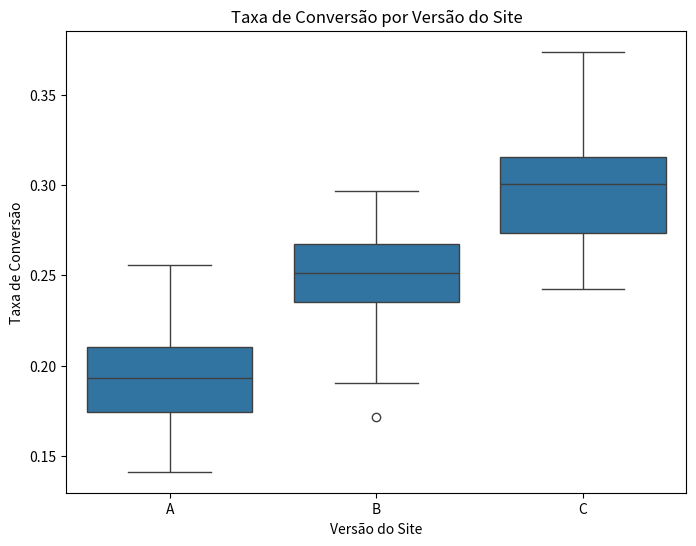

Reproduce this figure in Python.
## Noções de Matemática - Estatística e Probabilidade - Parte 10

## 10. Análise de Variância (ANOVA)

# **10.1 Conceitos Básicos de ANOVA**

# A Análise de Variância (ANOVA) é uma técnica estatística utilizada para comparar as médias de três 
# ou mais grupos para determinar se há diferenças estatisticamente significativas entre eles. 
# A ANOVA é uma extensão do teste t de Student para mais de dois grupos. Alguns conceitos básicos de ANOVA 
# são:

# •	**Variabilidade**: A ANOVA analisa a variabilidade entre os grupos (variância entre os grupos) e a 
# variabilidade dentro dos grupos (variância dentro dos grupos).

# •	**Hipóteses**: As hipóteses nula (H0) e alternativa (Ha) na ANOVA são formuladas com base na igualdade
#  ou diferença das médias dos grupos.

# •	**Estatística de Teste**: A ANOVA utiliza uma estatística de teste chamada Estatística F, que 
# compara a variabilidade entre os grupos com a variabilidade dentro dos grupos.

# •	**Valor-P**: O valor-p é calculado a partir da Estatística F e é utilizado para tomar uma decisão 
# sobre a hipótese nula. Um valor-p baixo (geralmente, abaixo de 0,05) indica rejeição da hipótese nula.

# Para exemplificar a análise de variância (ANOVA), a seguir será criado um cenário fictício de análise 
# de desempenho de diferentes versões de um site de comércio eletrônico. 

# Vamos supor que o objetivo é determinar se existe uma diferença significativa nas taxas de conversão 
# entre as três versões do site (A, B e C). Será criado a seguir um script que descreve o cenário, 
# realiza a análise de variância (ANOVA) e ilustra graficamente os resultados.

import pandas as pd
import numpy as np
import seaborn as sns
import matplotlib.pyplot as plt
from scipy.stats import f_oneway

# Criando um DataFrame fictício com os dados
np.random.seed(42)
data = {
    'Versao': np.repeat(['A', 'B', 'C'], 50),
    'Taxa_Conversao': np.concatenate([np.random.normal(0.2, 0.03, 50),
                                      np.random.normal(0.25, 0.03, 50),
                                      np.random.normal(0.3, 0.03, 50)])
}
df = pd.DataFrame(data)

# Visualização dos dados
plt.figure(figsize=(8, 6))
sns.boxplot(x='Versao', y='Taxa_Conversao', data=df)
plt.title('Taxa de Conversão por Versão do Site')
plt.xlabel('Versão do Site')
plt.ylabel('Taxa de Conversão')
plt.show()

# Realizando a análise de variância (ANOVA)
anova_results = f_oneway(df[df['Versao'] == 'A']['Taxa_Conversao'],
                         df[df['Versao'] == 'B']['Taxa_Conversao'],
                         df[df['Versao'] == 'C']['Taxa_Conversao'])

# Imprimindo os resultados da ANOVA
print("Resultados da ANOVA:")
print("Estatística F:", anova_results.statistic)
print("Valor p:", anova_results.pvalue)

# Conclusão com base no valor p
alpha = 0.05
if anova_results.pvalue < alpha:
    print("Rejeitar a hipótese nula: Existe diferença significativa entre as versões.")
else:
    print("Não rejeitar a hip. nula: Não há evidência de dif. significativa entre as versões.")
